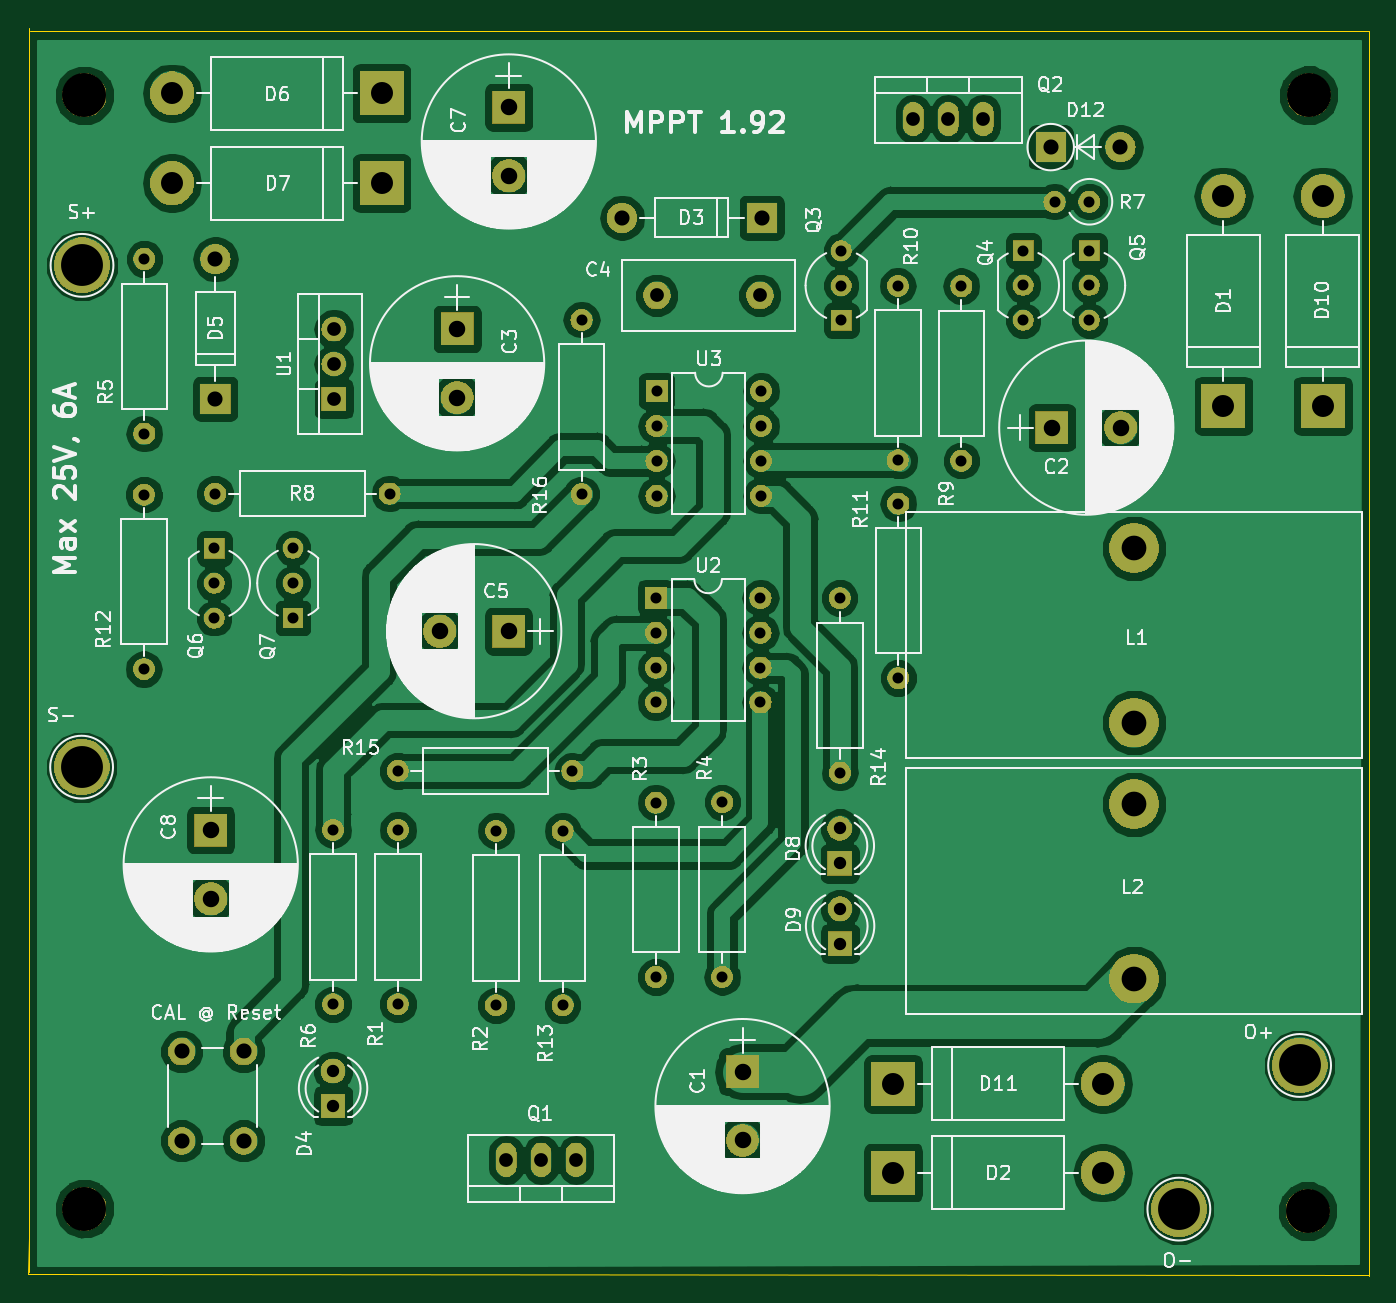
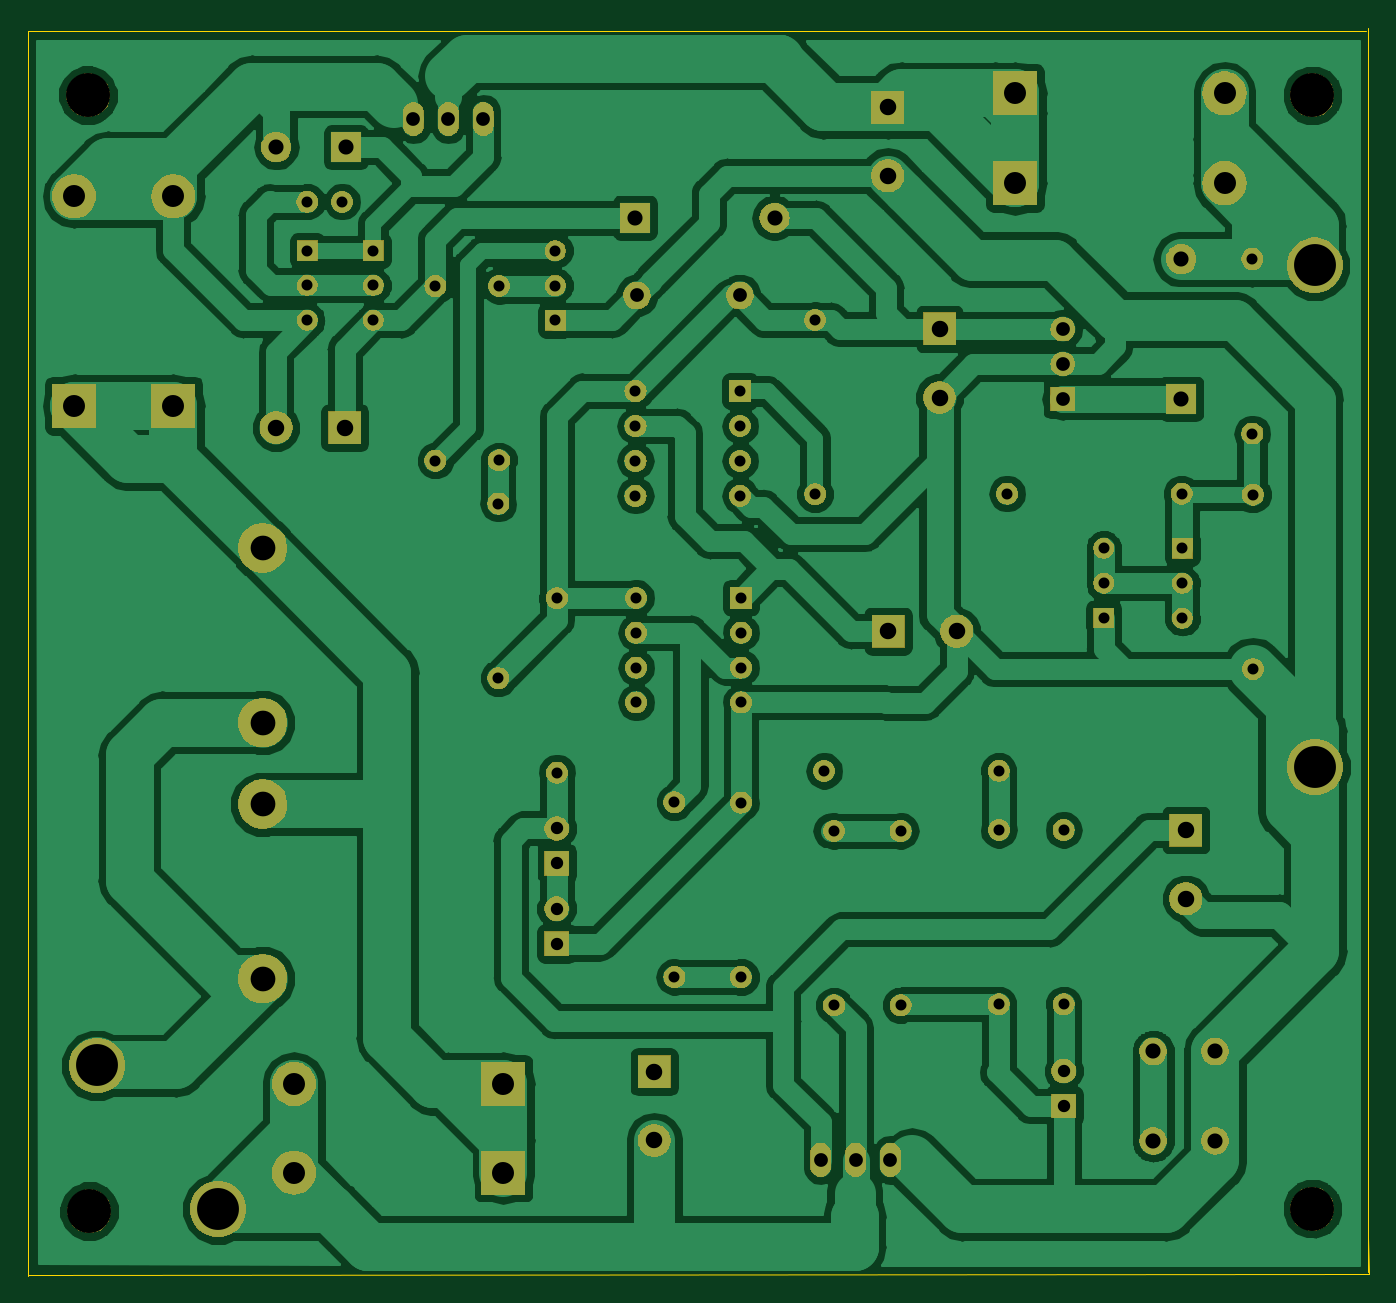
Circuit board: 8 layer files. Board 97.6 x 90.8 mm.
- bottom_copper: ATTiny85-mppt-B.Cu.gbr (142879 bytes)
- bottom_mask: ATTiny85-mppt-B.Mask.gbr (109068 bytes)
- bottom_silk: ATTiny85-mppt-B.SilkS.gbr (470 bytes)
- outline: ATTiny85-mppt-Edge.Cuts.gbr (716 bytes)
- top_copper: ATTiny85-mppt-F.Cu.gbr (142296 bytes)
- top_mask: ATTiny85-mppt-F.Mask.gbr (109068 bytes)
- top_silk: ATTiny85-mppt-F.SilkS.gbr (124078 bytes)
- drill: ATTiny85-mppt.drl (2224 bytes)

=== bottom_copper: ATTiny85-mppt-B.Cu.gbr (142879 bytes, source omitted) ===
=== bottom_mask: ATTiny85-mppt-B.Mask.gbr (109068 bytes, source omitted) ===
=== bottom_silk: ATTiny85-mppt-B.SilkS.gbr ===
%TF.GenerationSoftware,KiCad,Pcbnew,(5.0.2)-1*%
%TF.CreationDate,2019-02-13T13:24:31+09:00*%
%TF.ProjectId,ATTiny85-mppt,41545469-6e79-4383-952d-6d7070742e6b,1.9*%
%TF.SameCoordinates,Original*%
%TF.FileFunction,Legend,Bot*%
%TF.FilePolarity,Positive*%
%FSLAX46Y46*%
G04 Gerber Fmt 4.6, Leading zero omitted, Abs format (unit mm)*
G04 Created by KiCad (PCBNEW (5.0.2)-1) date 2019-02-13 오후 1:24:31*
%MOMM*%
%LPD*%
G01*
G04 APERTURE LIST*
G04 APERTURE END LIST*
M02*

=== outline: ATTiny85-mppt-Edge.Cuts.gbr ===
%TF.GenerationSoftware,KiCad,Pcbnew,(5.0.2)-1*%
%TF.CreationDate,2019-02-13T13:24:32+09:00*%
%TF.ProjectId,ATTiny85-mppt,41545469-6e79-4383-952d-6d7070742e6b,1.9*%
%TF.SameCoordinates,Original*%
%TF.FileFunction,Profile,NP*%
%FSLAX46Y46*%
G04 Gerber Fmt 4.6, Leading zero omitted, Abs format (unit mm)*
G04 Created by KiCad (PCBNEW (5.0.2)-1) date 2019-02-13 오후 1:24:32*
%MOMM*%
%LPD*%
G01*
G04 APERTURE LIST*
%ADD10C,0.100000*%
G04 APERTURE END LIST*
D10*
X44577000Y-113517680D02*
X44658280Y-110896400D01*
X142179040Y-113604040D02*
X44577000Y-113517680D01*
X44653200Y-113380520D02*
X44653200Y-22793960D01*
X142219680Y-23058120D02*
X142219680Y-113629440D01*
X44780200Y-23058120D02*
X142219680Y-23058120D01*
M02*

=== top_copper: ATTiny85-mppt-F.Cu.gbr (142296 bytes, source omitted) ===
=== top_mask: ATTiny85-mppt-F.Mask.gbr (109068 bytes, source omitted) ===
=== top_silk: ATTiny85-mppt-F.SilkS.gbr (124078 bytes, source omitted) ===
=== drill: ATTiny85-mppt.drl ===
M48
;DRILL file {KiCad (5.0.2)-1} date 2019-02-13 오후 1:24:34
;FORMAT={-:-/ absolute / inch / decimal}
FMAT,2
INCH,TZ
T1C0.0315
T2C0.0354
T3C0.0394
T4C0.0394
T5C0.0433
T6C0.0472
T7C0.0630
T8C0.0709
T9C0.1200
T10C0.1260
%
G90
G05
T1
X2.29Y-2.39
X2.29Y-2.49
X2.29Y-2.59
X3.3422Y-1.7346
X3.3422Y-2.2346
X3.555Y-2.5312
X3.555Y-2.6312
X3.555Y-2.7312
X3.555Y-2.8312
X3.855Y-2.5312
X3.855Y-2.6312
X3.855Y-2.7312
X3.855Y-2.8312
X3.555Y-3.118
X3.555Y-3.618
X2.8162Y-3.0274
X3.3162Y-3.0274
X2.6304Y-3.1964
X2.6304Y-3.6964
X2.8162Y-3.1964
X2.8162Y-3.6964
X2.2924Y-2.2326
X2.7924Y-2.2326
X2.5154Y-2.3894
X2.5154Y-2.4894
X2.5154Y-2.5894
X4.0866Y-1.5366
X4.0866Y-1.6366
X4.0866Y-1.7366
X2.088Y-2.2356
X2.088Y-2.7356
X4.7976Y-1.5364
X4.7976Y-1.6364
X4.7976Y-1.7364
X3.7456Y-3.1174
X3.7456Y-3.6174
X4.25Y-2.2614
X4.25Y-2.7614
X4.2484Y-1.6374
X4.2484Y-2.1374
X4.0822Y-2.5324
X4.0822Y-3.0324
X4.4306Y-1.6382
X4.4306Y-2.1382
X2.0896Y-1.5606
X2.0896Y-2.0606
X3.0974Y-3.199
X3.0974Y-3.699
X3.2882Y-3.199
X3.2882Y-3.699
X3.5572Y-1.9388
X3.5572Y-2.0388
X3.5572Y-2.1388
X3.5572Y-2.2388
X3.8572Y-1.9388
X3.8572Y-2.0388
X3.8572Y-2.1388
X3.8572Y-2.2388
X4.6976Y-1.3966
X4.7976Y-1.3966
X4.608Y-1.5364
X4.608Y-1.6364
X4.608Y-1.7364
T2
X4.0824Y-3.1924
X4.0824Y-3.2924
X2.6304Y-3.8872
X2.6304Y-3.9872
X4.0832Y-3.422
X4.0832Y-3.522
T3
X2.6326Y-1.7614
X2.6326Y-1.8614
X2.6326Y-1.9614
X3.558Y-1.665
X3.8533Y-1.665
T4
X4.2932Y-1.1594
X4.3932Y-1.1594
X4.4932Y-1.1594
X3.1266Y-4.1416
X3.2266Y-4.1416
X3.3266Y-4.1416
T5
X2.1966Y-3.8313
X2.1966Y-4.0872
X2.3738Y-3.8313
X2.3738Y-4.0872
X4.6866Y-1.24
X4.8866Y-1.24
X3.4586Y-1.4426
X3.8586Y-1.4426
X2.2934Y-1.561
X2.2934Y-1.961
T6
X3.8036Y-3.8894
X3.8036Y-4.0863
X4.6902Y-2.0438
X4.8871Y-2.0438
X2.9363Y-2.627
X3.1332Y-2.627
X2.9858Y-1.761
X2.9858Y-1.9579
X3.134Y-1.1254
X3.134Y-1.3223
X2.2798Y-3.1968
X2.2798Y-3.3937
T7
X2.1692Y-1.086
X2.7692Y-1.086
X5.1816Y-1.381
X5.1816Y-1.981
X5.4658Y-1.381
X5.4658Y-1.981
X2.1692Y-1.3432
X2.7692Y-1.3432
X4.2354Y-4.1784
X4.8354Y-4.1784
X4.2354Y-3.9242
X4.8354Y-3.9242
T8
X4.9254Y-2.3892
X4.9254Y-2.8892
X4.9254Y-3.1226
X4.9254Y-3.6226
T9
X1.911Y-1.5788
X5.0538Y-4.283
X5.3998Y-3.8714
X1.9098Y-3.0166
T10
X1.9178Y-1.0916
X5.4258Y-1.091
X1.9178Y-4.2818
X5.4226Y-4.2886
T0
M30
